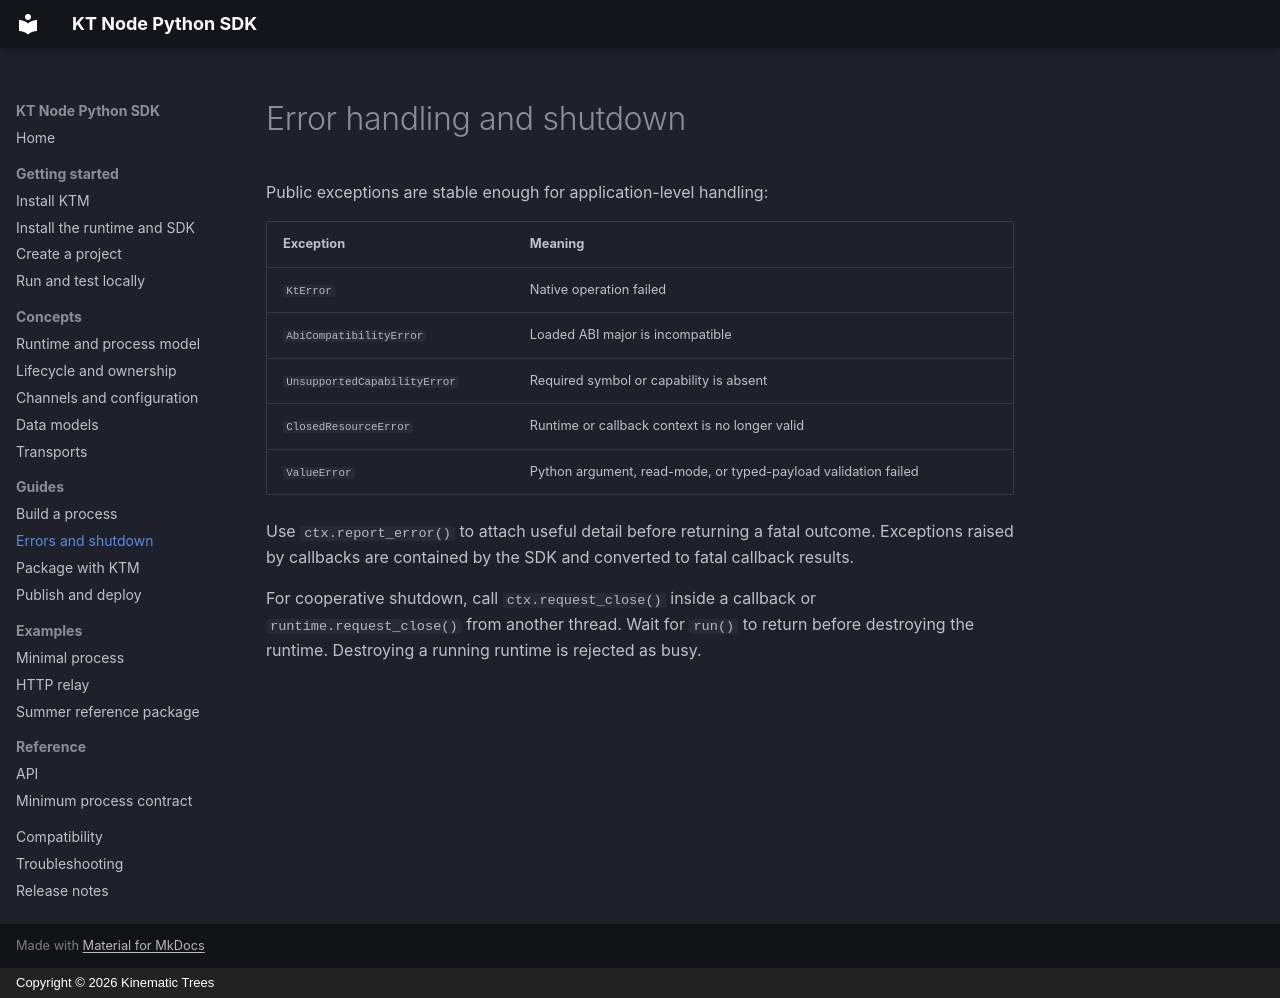

repository: Kinematic-Trees-Packages/kt-node-python-sdk · page: guides/errors-shutdown/index.html · generator: mkdocs · copyright: Copyright © 2026 Kinematic Trees

# Error handling and shutdown

Public exceptions are stable enough for application-level handling:

| Exception | Meaning |
| --- | --- |
| `KtError` | Native operation failed |
| `AbiCompatibilityError` | Loaded ABI major is incompatible |
| `UnsupportedCapabilityError` | Required symbol or capability is absent |
| `ClosedResourceError` | Runtime or callback context is no longer valid |
| `ValueError` | Python argument, read-mode, or typed-payload validation failed |

Use `ctx.report_error()` to attach useful detail before returning a fatal outcome. Exceptions raised by callbacks are contained by the SDK and converted to fatal callback results.

For cooperative shutdown, call `ctx.request_close()` inside a callback or `runtime.request_close()` from another thread. Wait for `run()` to return before destroying the runtime. Destroying a running runtime is rejected as busy.
